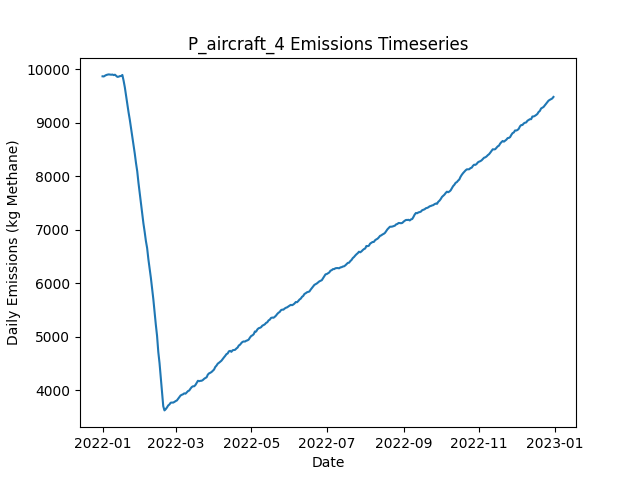

The file beside this chart, header and first rows:
Date, Daily Emissions (Kg Methane), Daily Mitigable Emissions (Kg Methane), Daily Non-Mitigable Emissions (Kg Methan…, Daily Cost ($), Active Leaks, New Leaks, Leaks Repaired, Leaks Naturally Repaired, Leaks Tagged, Daily Repair Cost ($), Daily Natural Repair Cost ($), aircraft Deployment Cost ($), aircraft Sites flagged for Follow-Up, aircraft Leaks tagged for repair, aircraft Sites Visited, aircraft Travel Time (Minutes), aircraft Survey Time (Minutes), OGI_FU Deployment Cost ($), OGI_FU Sites flagged for Follow-Up, OGI_FU Leaks tagged for repair, OGI_FU Sites Visited, OGI_FU Travel Time (Minutes), OGI_FU Survey Time (Minutes)
2022-01-01, 9871, 7080, 2791, 250, 3728, 3743, 0, 10, 0.00000, 0.00000, 2000, 250, 0, , 100, 200, 100, 0.00000, , 0, 0, 0, 0
2022-01-02, 9869, 7080, 2789, 0.00000, 3725, 7, 0, 7, 0.00000, 0.00000, 1400, 0.00000, 0, , 0, 0, 0, 0.00000, , 0, 0, 0, 0
2022-01-03, 9884, 7098, 2785, 1000, 3728, 9, 0, 2, 46, 0.00000, 400, 0.00000, 100, , 0, 0, 0, 1000, , 46, 3, 120, 360
2022-01-04, 9895, 7103, 2792, 1000, 3730, 8, 0, 4, 49, 0.00000, 800, 0.00000, 0, , 0, 0, 0, 1000, , 49, 3, 120, 360
2022-01-05, 9903, 7106, 2797, 1000, 3733, 9, 0, 5, 50, 0.00000, 1000, 0.00000, 0, , 0, 0, 0, 1000, , 50, 3, 120, 360
2022-01-06, 9907, 7112, 2795, 1000, 3736, 13, 0, 7, 59, 0.00000, 1400, 0.00000, 0, , 0, 0, 0, 1000, , 59, 3, 120, 360
2022-01-07, 9903, 7124, 2779, 1000, 3733, 10, 0, 7, 52, 0.00000, 1400, 0.00000, 0, , 0, 0, 0, 1000, , 52, 3, 120, 360
2022-01-08, 9901, 7112, 2789, 1000, 3739, 14, 0, 7, 49, 0.00000, 1400, 0.00000, 0, , 0, 0, 0, 1000, , 49, 3, 120, 360
2022-01-09, 9904, 7118, 2787, 1000, 3737, 6, 0, 6, 58, 0.00000, 1200, 0.00000, 0, , 0, 0, 0, 1000, , 58, 3, 120, 360
2022-01-10, 9894, 7109, 2784, 1000, 3732, 4, 0, 6, 67, 0.00000, 1200, 0.00000, 0, , 0, 0, 0, 1000, , 67, 3, 120, 360
2022-01-11, 9901, 7112, 2789, 1000, 3736, 16, 0, 10, 57, 0.00000, 2000, 0.00000, 0, , 0, 0, 0, 1000, , 57, 3, 120, 360
2022-01-12, 9882, 7091, 2791, 1000, 3733, 9, 0, 10, 62, 0.00000, 2000, 0.00000, 0, , 0, 0, 0, 1000, , 62, 3, 120, 360
2022-01-13, 9861, 7086, 2774, 1000, 3737, 15, 0, 8, 69, 0.00000, 1600, 0.00000, 0, , 0, 0, 0, 1000, , 69, 3, 120, 360
2022-01-14, 9865, 7073, 2792, 1000, 3736, 7, 0, 6, 58, 0.00000, 1200, 0.00000, 0, , 0, 0, 0, 1000, , 58, 3, 120, 360
2022-01-15, 9875, 7092, 2783, 1000, 3738, 9, 0, 3, 63, 0.00000, 600, 0.00000, 0, , 0, 0, 0, 1000, , 63, 3, 120, 360
2022-01-16, 9876, 7079, 2798, 1000, 3732, 6, 0, 9, 64, 0.00000, 1800, 0.00000, 0, , 0, 0, 0, 1000, , 64, 3, 120, 360
2022-01-17, 9897, 7101, 2795, 1000, 3733, 11, 0, 6, 64, 0.00000, 1200, 0.00000, 0, , 0, 0, 0, 1000, , 64, 3, 120, 360
2022-01-18, 9789, 6989, 2800, 8400, 3696, 8, 37, 7, 63, 7400, 1400, 0.00000, 0, , 0, 0, 0, 1000, , 63, 3, 120, 360
2022-01-19, 9664, 6854, 2811, 8800, 3666, 12, 39, 1, 65, 7800, 200, 0.00000, 0, , 0, 0, 0, 1000, , 65, 3, 120, 360
2022-01-20, 9503, 6694, 2809, 8600, 3629, 8, 38, 6, 65, 7600, 1200, 0.00000, 0, , 0, 0, 0, 1000, , 65, 3, 120, 360
2022-01-21, 9352, 6539, 2813, 11000, 3580, 10, 50, 2, 66, 10000, 400, 0.00000, 0, , 0, 0, 0, 1000, , 66, 3, 120, 360
2022-01-22, 9197, 6384, 2813, 9200, 3536, 4, 41, 6, 60, 8200, 1200, 0.00000, 0, , 0, 0, 0, 1000, , 60, 3, 120, 360
2022-01-23, 9059, 6245, 2815, 9000, 3499, 10, 40, 5, 66, 8000, 1000, 0.00000, 0, , 0, 0, 0, 1000, , 66, 3, 120, 360
2022-01-24, 8901, 6102, 2799, 11200, 3455, 15, 51, 4, 72, 10200, 800, 0.00000, 0, , 0, 0, 0, 1000, , 72, 3, 120, 360
2022-01-25, 8736, 5926, 2810, 12400, 3403, 9, 57, 3, 71, 11400, 600, 0.00000, 0, , 0, 0, 0, 1000, , 71, 3, 120, 360
2022-01-26, 8595, 5786, 2809, 10200, 3362, 9, 46, 2, 74, 9200, 400, 0.00000, 0, , 0, 0, 0, 1000, , 74, 3, 120, 360
2022-01-27, 8428, 5621, 2807, 11200, 3313, 10, 51, 5, 63, 10200, 1000, 0.00000, 0, , 0, 0, 0, 1000, , 63, 3, 120, 360
2022-01-28, 8249, 5429, 2820, 13200, 3261, 14, 61, 1, 78, 12200, 200, 0.00000, 0, , 0, 0, 0, 1000, , 78, 3, 120, 360
2022-01-29, 8095, 5281, 2814, 11000, 3215, 11, 50, 4, 73, 10000, 800, 0.00000, 0, , 0, 0, 0, 1000, , 73, 3, 120, 360
2022-01-30, 7878, 5091, 2787, 12000, 3159, 7, 55, 2, 68, 11000, 400, 0.00000, 0, , 0, 0, 0, 1000, , 68, 3, 120, 360
2022-01-31, 7686, 4906, 2780, 12800, 3108, 13, 59, 2, 84, 11800, 400, 0.00000, 0, , 0, 0, 0, 1000, , 84, 3, 120, 360
2022-02-01, 7504, 4710, 2793, 12600, 3052, 8, 58, 2, 77, 11600, 400, 0.00000, 0, , 0, 0, 0, 1000, , 77, 3, 120, 360
2022-02-02, 7316, 4505, 2811, 12800, 3005, 14, 59, 0, 80, 11800, 0.00000, 0.00000, 0, , 0, 0, 0, 1000, , 80, 3, 120, 360
2022-02-03, 7118, 4307, 2811, 12000, 2958, 10, 55, 1, 89, 11000, 200, 0.00000, 0, , 0, 0, 0, 1000, , 89, 3, 120, 360
2022-02-04, 6961, 4135, 2825, 12400, 2905, 13, 57, 6, 91, 11400, 1200, 0.00000, 0, , 0, 0, 0, 1000, , 91, 3, 120, 360
2022-02-05, 6789, 3963, 2826, 12300, 2855, 12, 59, 2, 29, 11800, 400, 0.00000, 0, , 0, 0, 0, 500, , 29, 1, 30, 120
2022-02-06, 6656, 3810, 2846, 10600, 2812, 18, 53, 4, 0.00000, 10600, 800, 0.00000, 0, , 0, 0, 0, 0.00000, , 0, 0, 0, 0
2022-02-07, 6448, 3617, 2831, 11600, 2753, 7, 58, 3, 0.00000, 11600, 600, 0.00000, 0, , 0, 0, 0, 0.00000, , 0, 0, 0, 0
2022-02-08, 6273, 3440, 2833, 12600, 2702, 15, 63, 0, 0.00000, 12600, 0.00000, 0.00000, 0, , 0, 0, 0, 0.00000, , 0, 0, 0, 0
2022-02-09, 6102, 3258, 2844, 12600, 2648, 13, 63, 1, 0.00000, 12600, 200, 0.00000, 0, , 0, 0, 0, 0.00000, , 0, 0, 0, 0
2022-02-10, 5892, 3048, 2844, 12800, 2586, 4, 64, 1, 0.00000, 12800, 200, 0.00000, 0, , 0, 0, 0, 0.00000, , 0, 0, 0, 0
2022-02-11, 5700, 2853, 2847, 10600, 2538, 7, 53, 2, 0.00000, 10600, 400, 0.00000, 0, , 0, 0, 0, 0.00000, , 0, 0, 0, 0
2022-02-12, 5452, 2613, 2839, 14000, 2471, 8, 70, 2, 0.00000, 14000, 400, 0.00000, 0, , 0, 0, 0, 0.00000, , 0, 0, 0, 0
2022-02-13, 5226, 2405, 2821, 12400, 2408, 4, 62, 2, 0.00000, 12400, 400, 0.00000, 0, , 0, 0, 0, 0.00000, , 0, 0, 0, 0
2022-02-14, 5016, 2202, 2814, 12000, 2354, 8, 60, 1, 0.00000, 12000, 200, 0.00000, 0, , 0, 0, 0, 0.00000, , 0, 0, 0, 0
2022-02-15, 4714, 1908, 2806, 16200, 2277, 8, 81, 2, 0.00000, 16200, 400, 0.00000, 0, , 0, 0, 0, 0.00000, , 0, 0, 0, 0
2022-02-16, 4504, 1692, 2812, 14000, 2216, 13, 70, 2, 0.00000, 14000, 400, 0.00000, 0, , 0, 0, 0, 0.00000, , 0, 0, 0, 0
2022-02-17, 4242, 1435, 2807, 14600, 2140, 5, 73, 2, 0.00000, 14600, 400, 0.00000, 0, , 0, 0, 0, 0.00000, , 0, 0, 0, 0
2022-02-18, 3974, 1146, 2828, 16600, 2060, 10, 83, 1, 0.00000, 16600, 200, 0.00000, 0, , 0, 0, 0, 0.00000, , 0, 0, 0, 0
2022-02-19, 3699, 870.3, 2828, 17200, 1981, 8, 86, 0, 0.00000, 17200, 0.00000, 0.00000, 0, , 0, 0, 0, 0.00000, , 0, 0, 0, 0
2022-02-20, 3619, 809.3, 2810, 5200, 1961, 12, 26, 1, 0.00000, 5200, 200, 0.00000, 0, , 0, 0, 0, 0.00000, , 0, 0, 0, 0
2022-02-21, 3642, 830.1, 2812, 0.00000, 1970, 11, 0, 1, 0.00000, 0.00000, 200, 0.00000, 0, , 0, 0, 0, 0.00000, , 0, 0, 0, 0
2022-02-22, 3674, 847.3, 2826, 0.00000, 1982, 14, 0, 1, 0.00000, 0.00000, 200, 0.00000, 0, , 0, 0, 0, 0.00000, , 0, 0, 0, 0
2022-02-23, 3711, 876.4, 2835, 0.00000, 1997, 21, 0, 1, 0.00000, 0.00000, 200, 0.00000, 0, , 0, 0, 0, 0.00000, , 0, 0, 0, 0
2022-02-24, 3730, 886.4, 2844, 0.00000, 2004, 10, 0, 0, 0.00000, 0.00000, 0.00000, 0.00000, 0, , 0, 0, 0, 0.00000, , 0, 0, 0, 0
2022-02-25, 3763, 911.2, 2852, 0.00000, 2010, 9, 0, 2, 0.00000, 0.00000, 400, 0.00000, 0, , 0, 0, 0, 0.00000, , 0, 0, 0, 0
2022-02-26, 3766, 933.8, 2832, 0.00000, 2012, 8, 0, 1, 0.00000, 0.00000, 200, 0.00000, 0, , 0, 0, 0, 0.00000, , 0, 0, 0, 0
2022-02-27, 3765, 943.8, 2821, 0.00000, 2014, 7, 0, 2, 0.00000, 0.00000, 400, 0.00000, 0, , 0, 0, 0, 0.00000, , 0, 0, 0, 0
2022-02-28, 3777, 963.1, 2814, 0.00000, 2023, 12, 0, 1, 0.00000, 0.00000, 200, 0.00000, 0, , 0, 0, 0, 0.00000, , 0, 0, 0, 0
2022-03-01, 3794, 968.4, 2825, 0.00000, 2031, 14, 0, 3, 0.00000, 0.00000, 600, 0.00000, 0, , 0, 0, 0, 0.00000, , 0, 0, 0, 0
... 305 more rows
